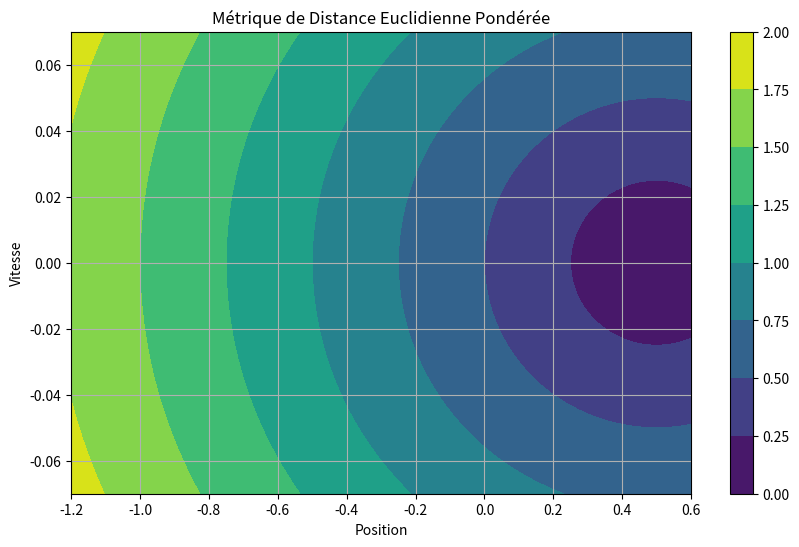

Python code for this plot:
import matplotlib.pyplot as plt
import numpy as np


position_range = np.linspace(-1.2, 0.6, 100) 
velocity_range = np.linspace(-0.07, 0.07, 100)  


goal_position = 0.5


k = 10


metric_grid = np.zeros((len(position_range), len(velocity_range)))

for i, pos in enumerate(position_range):
    for j, vel in enumerate(velocity_range):
        
        metric_grid[i, j] = np.sqrt((goal_position - pos)**2 + (k * vel)**2)


plt.figure(figsize=(10, 6))
cp = plt.contourf(position_range, velocity_range, metric_grid.T, cmap='viridis')
plt.colorbar(cp)
plt.title("Métrique de Distance Euclidienne Pondérée")
plt.xlabel("Position")
plt.ylabel("Vitesse")
plt.grid(True)
plt.show()
